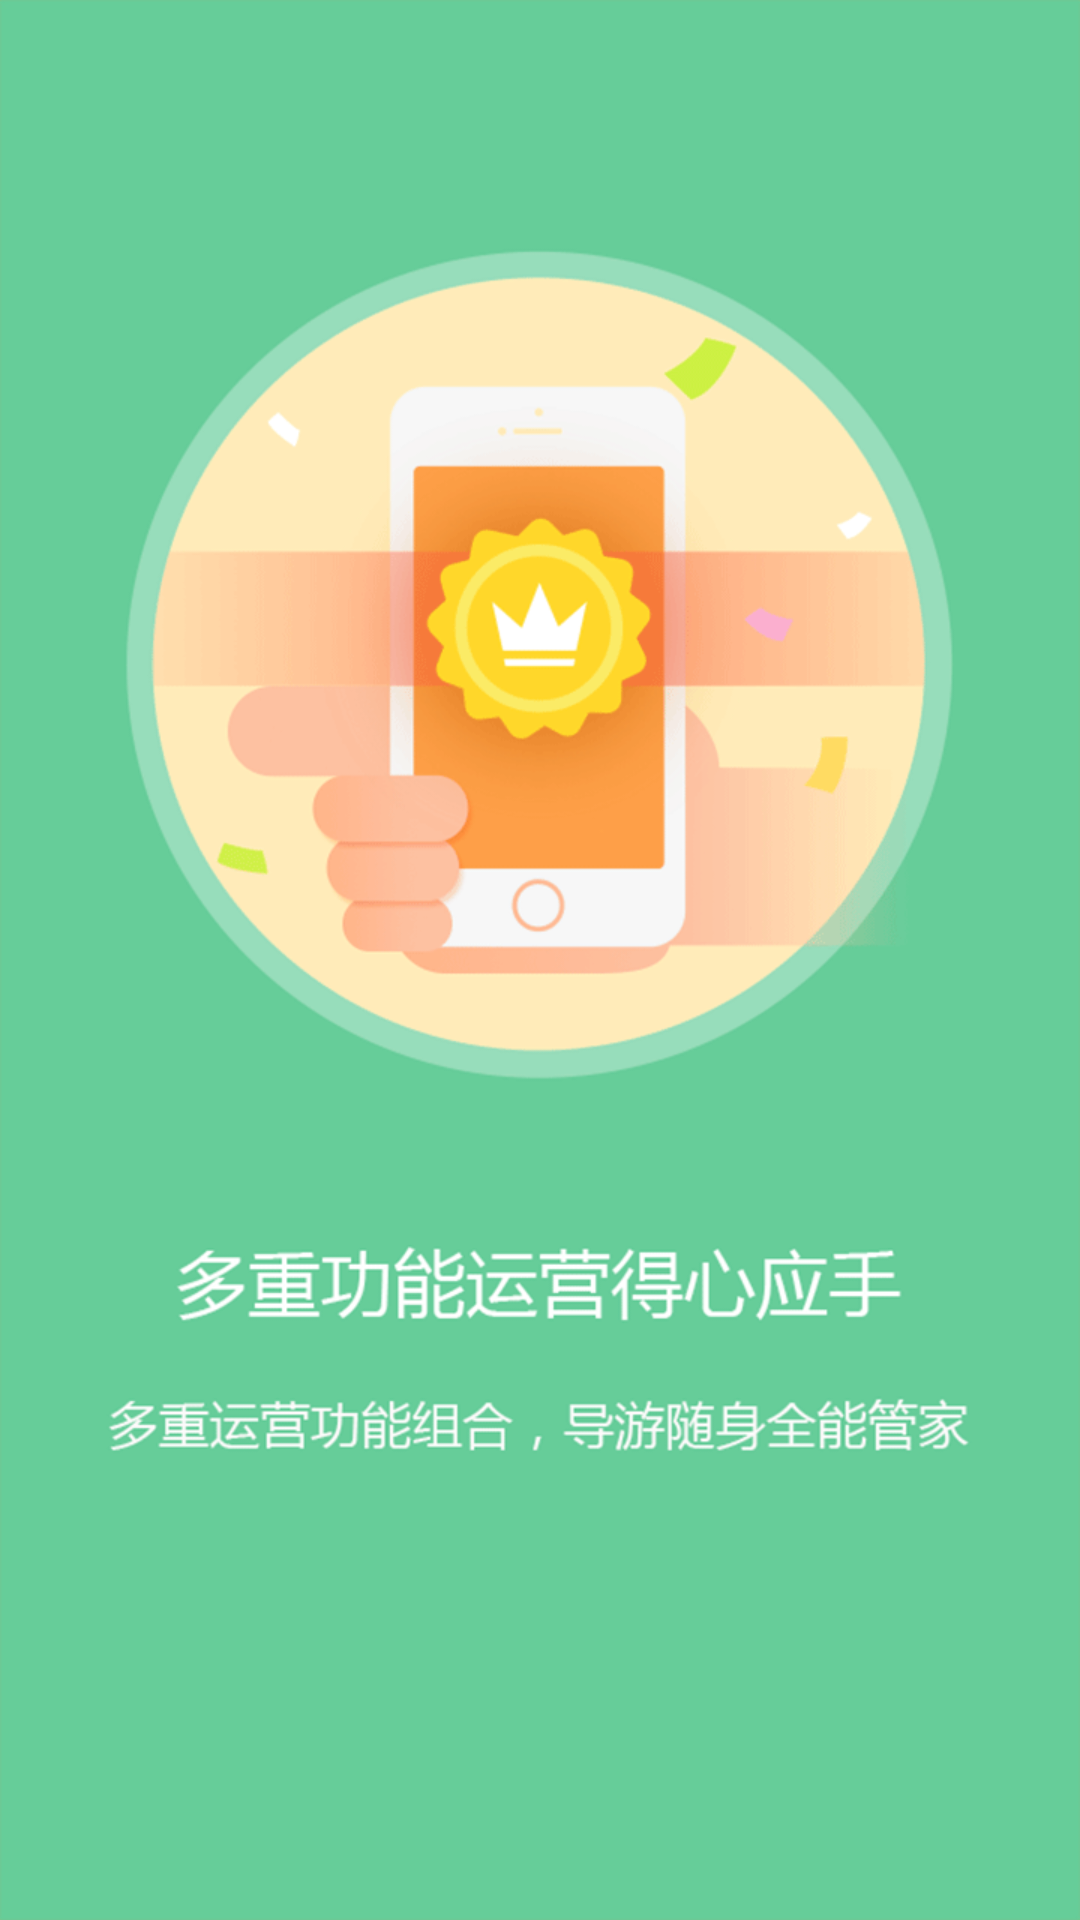

Here is an Android app screen rendered from its layout file. Give the layout XML and the strings, colors and styles it references.
<!-- AndroidManifest.xml: application theme Theme.AppCompat.Light.NoActionBar -->
<!-- res/layout/welcome_c.xml -->
<?xml version="1.0" encoding="utf-8"?>
<RelativeLayout xmlns:android="http://schemas.android.com/apk/res/android"
    android:layout_width="match_parent"
    android:layout_height="match_parent"
    android:orientation="vertical">

    <ImageView
        android:layout_width="match_parent"
        android:layout_height="match_parent"
        android:background="@drawable/bg_welcome_c" />


</RelativeLayout>
<!-- resources referenced by this layout -->
<resources>
  <!-- drawable bg_welcome_c: png bitmap (drawable-xhdpi, 54847 bytes) -->
</resources>
